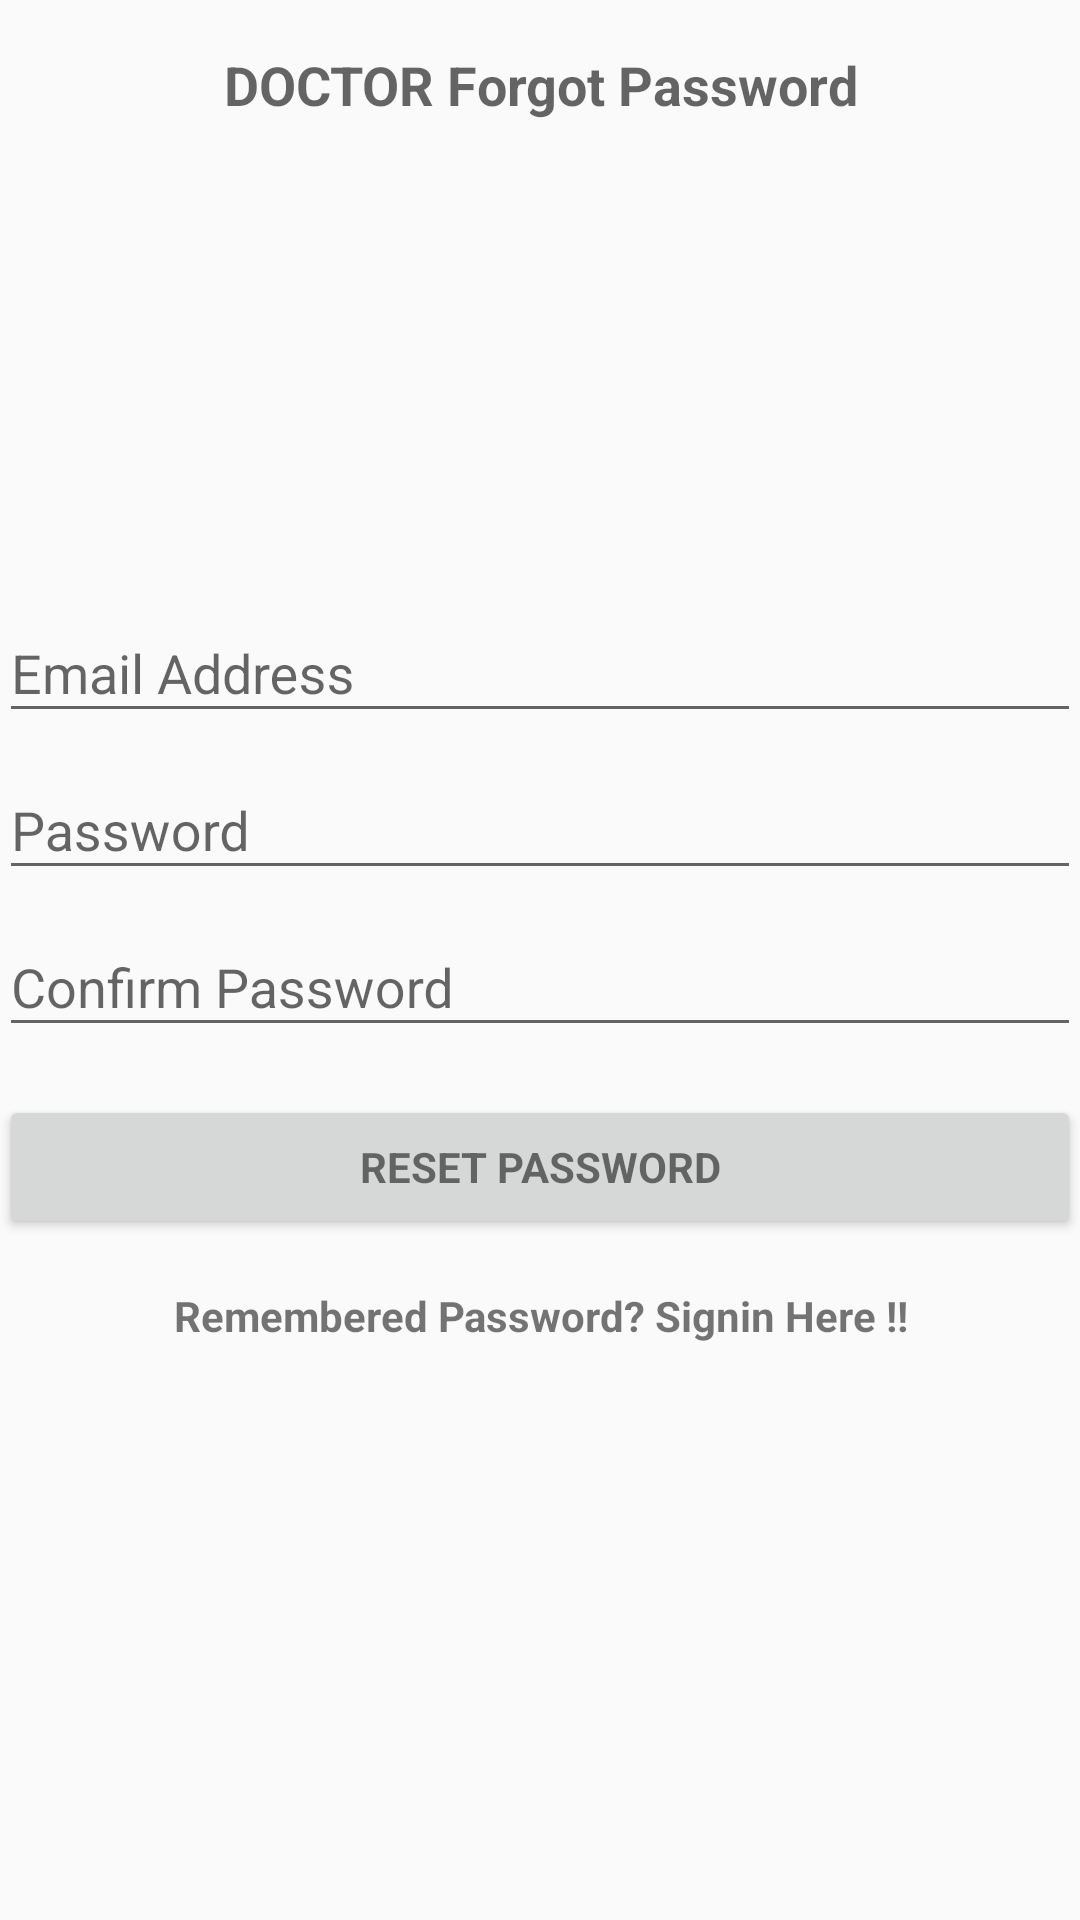

Write the Android layout XML for this screen, with the resource values it uses.
<!-- AndroidManifest.xml: application theme AppTheme -->
<!-- res/layout/activity_forgot.xml -->
<RelativeLayout xmlns:android="http://schemas.android.com/apk/res/android"
    xmlns:tools="http://schemas.android.com/tools"
    android:layout_width="match_parent"
    android:layout_height="match_parent"
    tools:context="android.db.me_crossover.LoginActivity">


    <TextView
        style="?android:textAppearanceMedium"
        android:layout_width="match_parent"
        android:layout_height="wrap_content"
        android:layout_marginTop="16dp"
        android:gravity="center"
        android:text="DOCTOR Forgot Password"
        android:textStyle="bold" />

        <LinearLayout
            android:id="@+id/email_login_form"
            android:layout_width="match_parent"
            android:layout_height="wrap_content"
            android:layout_centerInParent="true"
            android:paddingBottom="@dimen/activity_vertical_margin"
            android:paddingLeft="@dimen/activity_horizontal_margin"
            android:paddingRight="@dimen/activity_horizontal_margin"
            android:paddingTop="@dimen/activity_vertical_margin"
            android:orientation="vertical">

            <android.support.design.widget.TextInputLayout
                android:layout_width="match_parent"
                android:layout_height="wrap_content">

                <AutoCompleteTextView
                    android:id="@+id/email"
                    android:layout_width="match_parent"
                    android:layout_height="wrap_content"
                    android:hint="@string/prompt_email"
                    android:inputType="textEmailAddress"
                    android:maxLines="1"
                    android:singleLine="true" />

            </android.support.design.widget.TextInputLayout>

            <android.support.design.widget.TextInputLayout
                android:layout_width="match_parent"
                android:layout_height="wrap_content">

                <EditText
                    android:id="@+id/password"
                    android:layout_width="match_parent"
                    android:layout_height="wrap_content"
                    android:hint="@string/prompt_password"
                    android:imeActionId="@+id/login"
                    android:imeActionLabel="@string/action_sign_in_short"
                    android:imeOptions="actionUnspecified"
                    android:inputType="textPassword"
                    android:maxLines="1"
                    android:singleLine="true" />

            </android.support.design.widget.TextInputLayout>


            <android.support.design.widget.TextInputLayout
                android:layout_width="match_parent"
                android:layout_height="wrap_content">

                <EditText
                    android:id="@+id/confirm_password"
                    android:layout_width="match_parent"
                    android:layout_height="wrap_content"
                    android:hint="@string/prompt_confirm_password"
                    android:imeActionId="@+id/login"
                    android:imeActionLabel="@string/action_sign_in_short"
                    android:imeOptions="actionUnspecified"
                    android:inputType="textPassword"
                    android:maxLines="1"
                    android:singleLine="true" />

            </android.support.design.widget.TextInputLayout>


            <Button
                android:id="@+id/reset_password_button"
                style="?android:textAppearanceSmall"
                android:layout_width="match_parent"
                android:layout_height="wrap_content"
                android:layout_marginTop="16dp"
                android:text="@string/action_reset_password"
                android:textStyle="bold" />

            <TextView
                android:id="@+id/forgot_pwd_button"
                style="?android:textAppearanceSmall"
                android:layout_width="match_parent"
                android:layout_height="wrap_content"
                android:layout_marginTop="16dp"
                android:gravity="center"
                android:onClick="onGoBack"
                android:text="@string/signin_navigation"
                android:textStyle="bold" />

        </LinearLayout>



</RelativeLayout>
<!-- resources referenced by this layout -->
<resources>
  <string name="action_reset_password">Reset Password</string>
  <string name="action_sign_in_short">Sign in</string>
  <string name="prompt_confirm_password">Confirm Password</string>
  <string name="prompt_email">Email Address</string>
  <string name="prompt_password">Password</string>
  <string name="signin_navigation">Remembered Password? Signin Here !!</string>
  <style name="AppTheme" parent="Theme.AppCompat.Light.DarkActionBar">
          
          <item name="colorPrimary">@color/colorPrimary</item>
          <item name="colorPrimaryDark">@color/colorPrimaryDark</item>
          <item name="colorAccent">@color/colorAccent</item>
      </style>
  <!-- not gathered from this repository: default colours our renderer supplied (Android Studio template values) -->
  <color name="colorPrimary">#FF6200EE</color>
  <color name="colorPrimaryDark">#FF3700B3</color>
  <color name="colorAccent">#FF03DAC5</color>
</resources>
